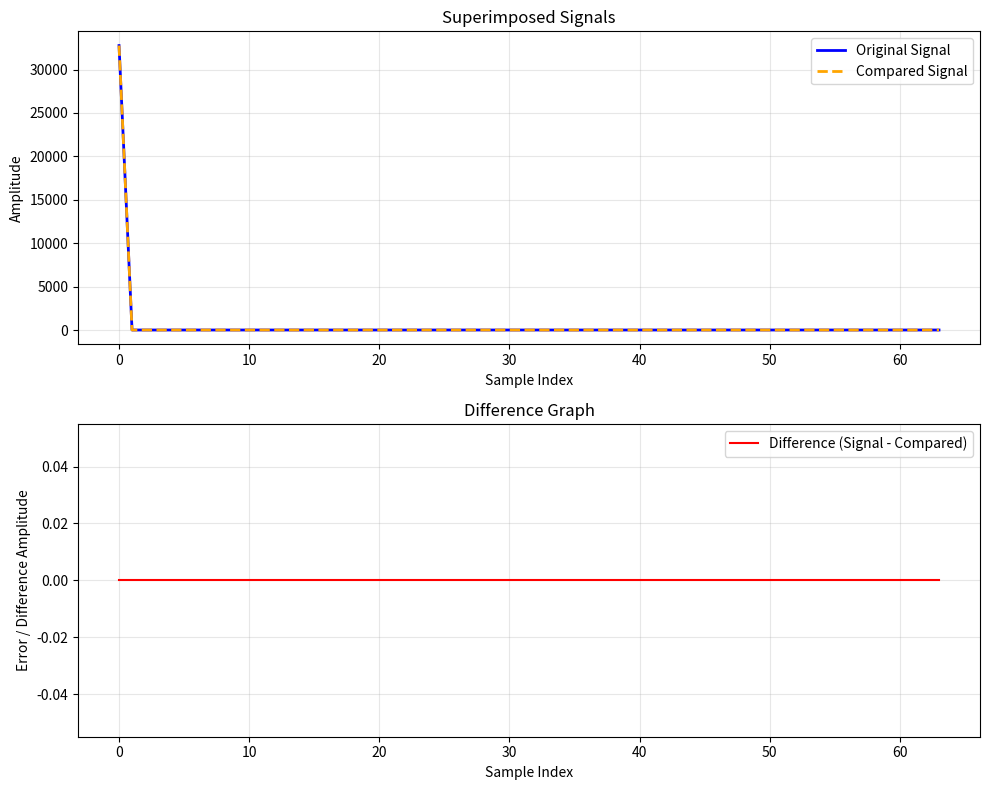
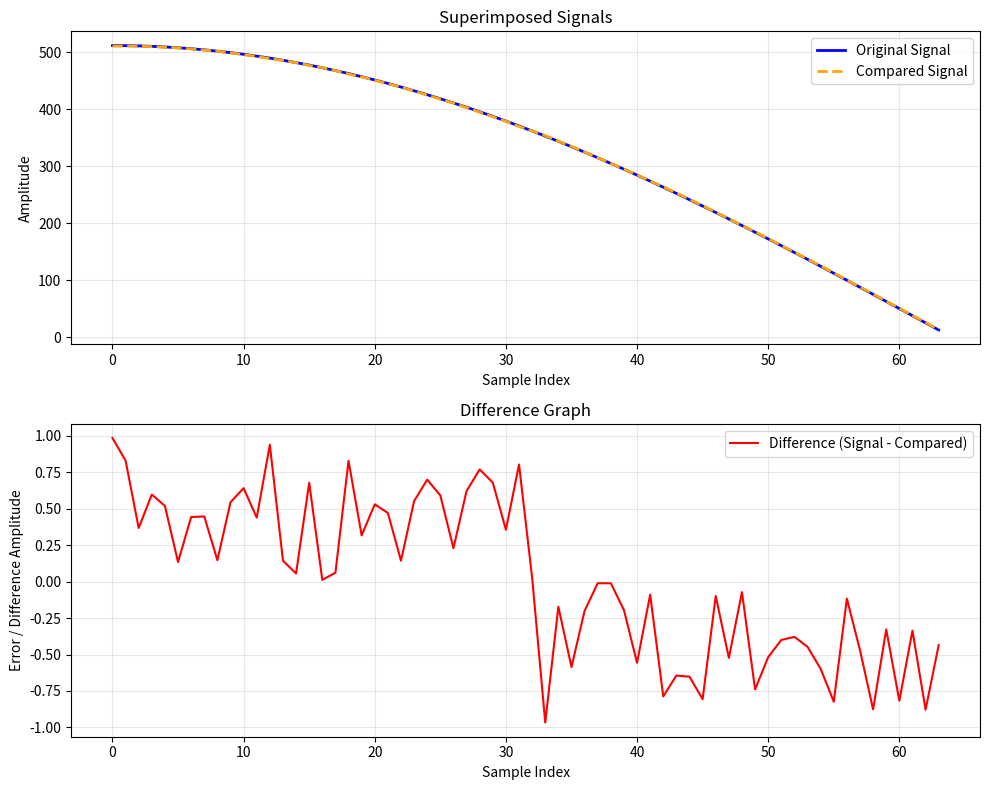
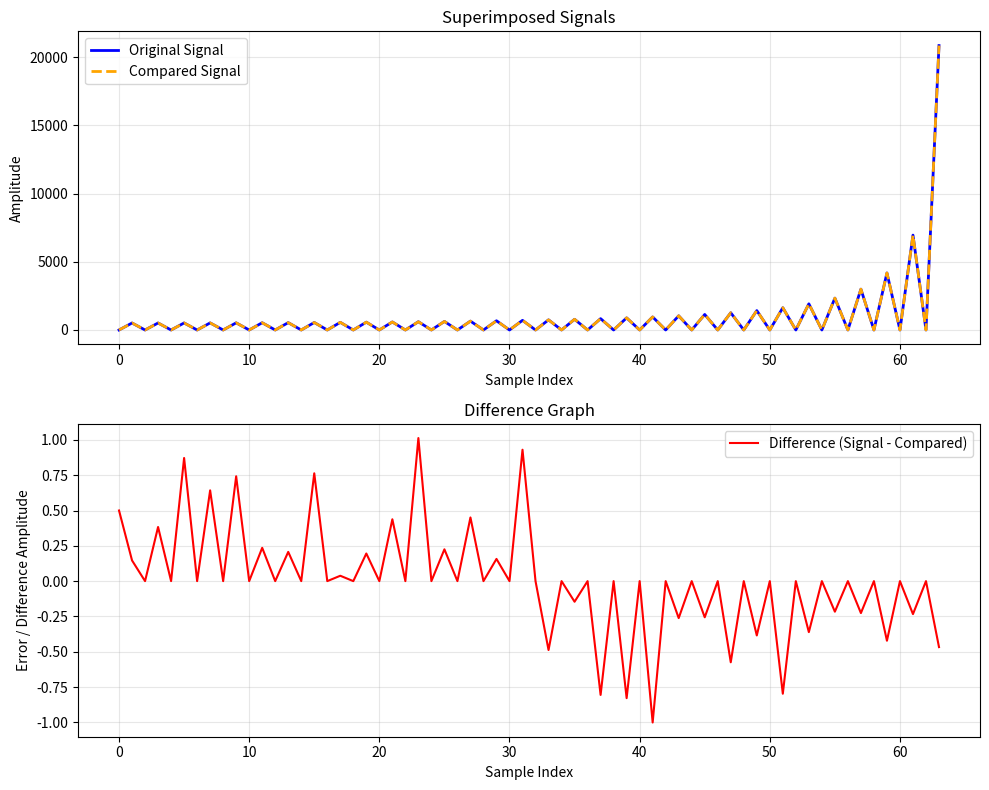
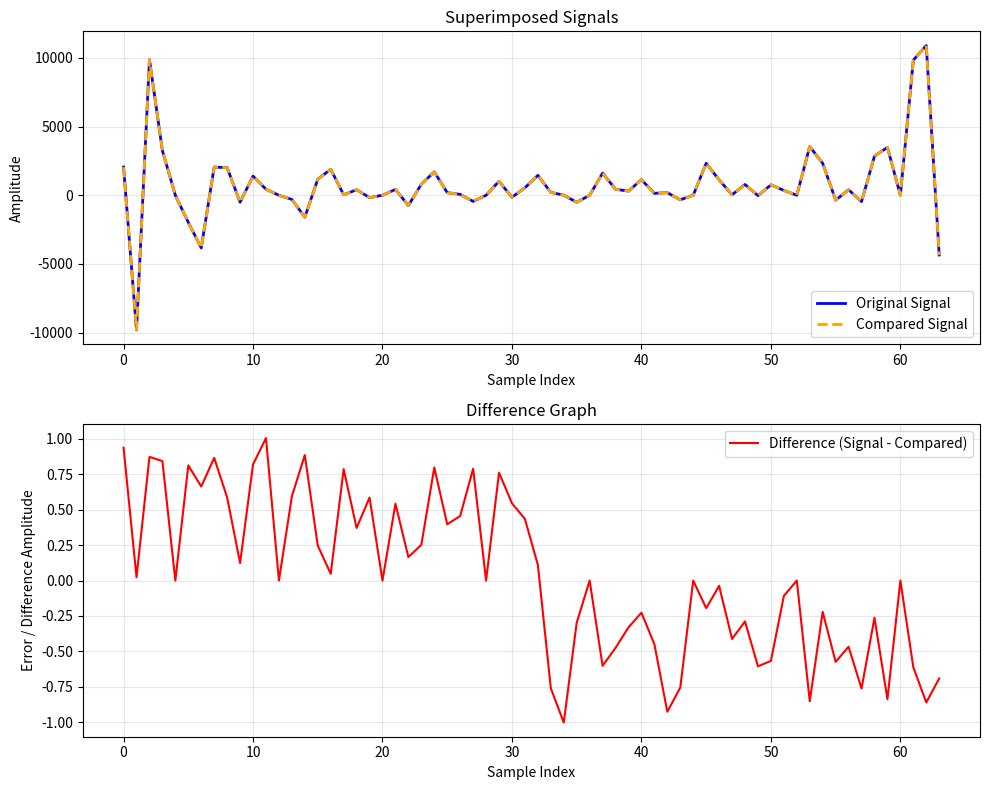
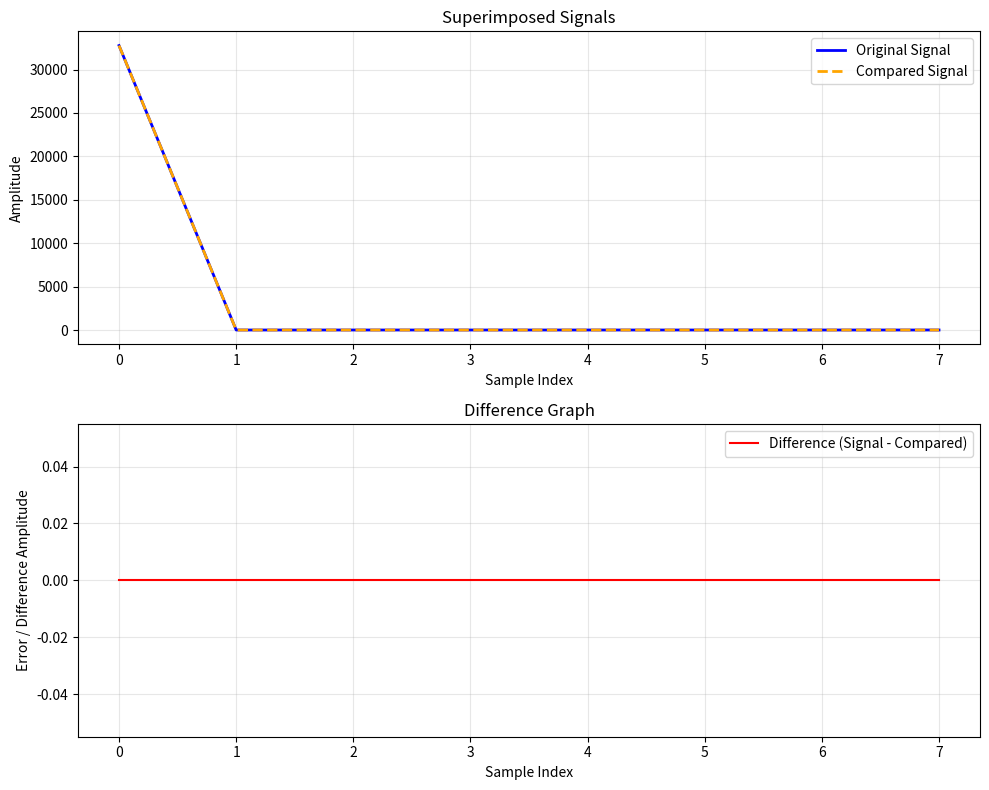
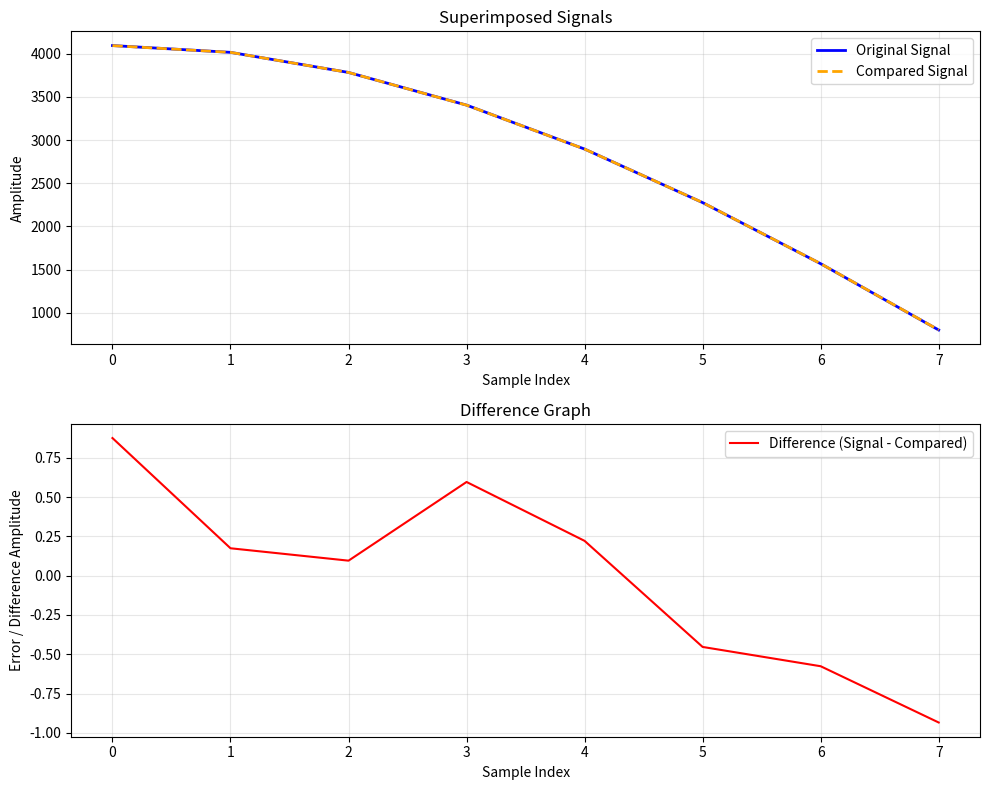
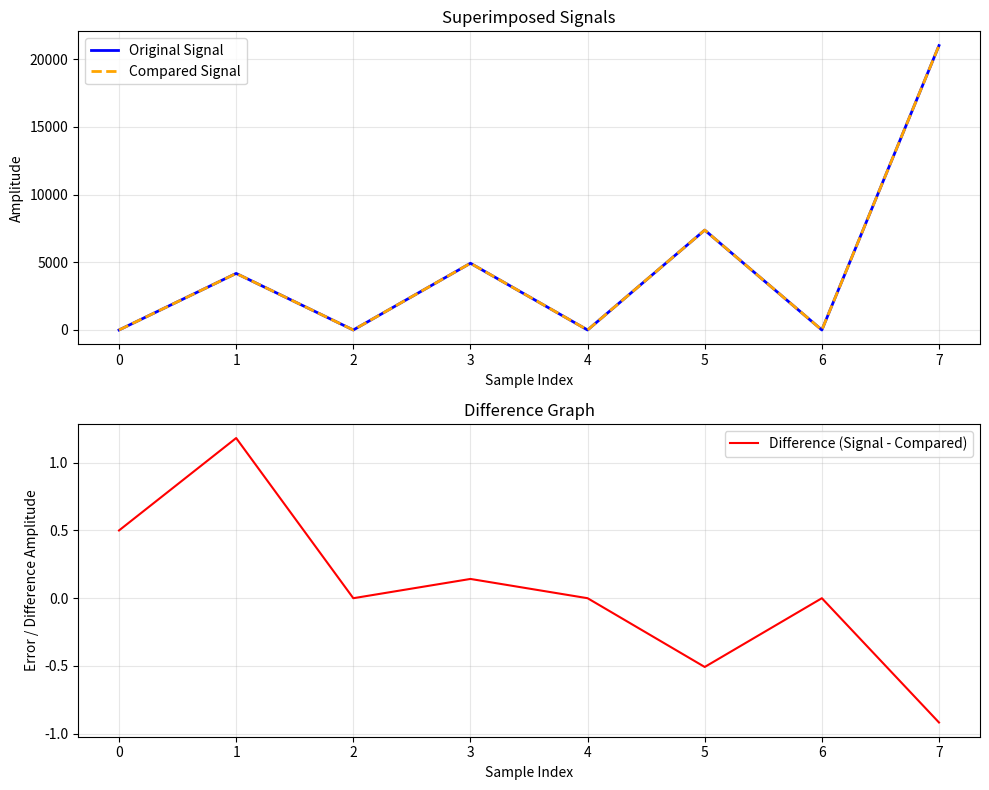
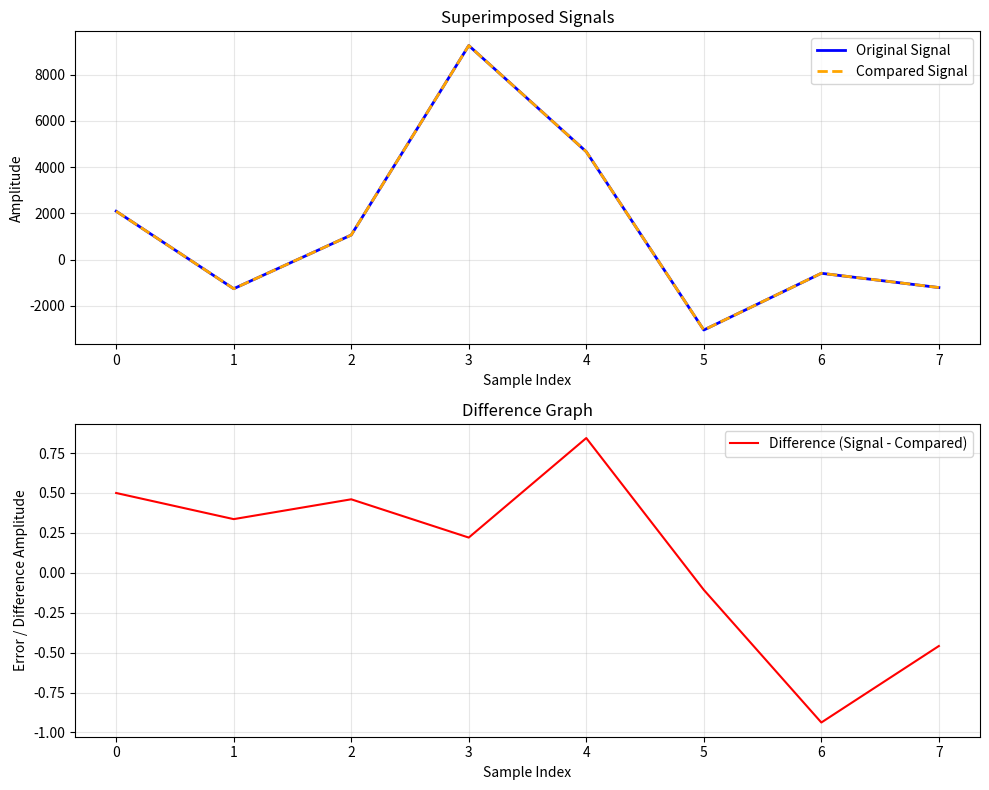

Write Python code to recreate these figures, in order.
import numpy as np
import matplotlib.pyplot as plt
from scipy.fft import dct


def analyse_arrays(signal, compared_signal):
    """
    Plots two arrays superimposed, plots their difference,
    and calculates/prints the Signal-to-Noise Ratio (SNR).
    """
    # Ensure inputs are numpy arrays
    signal = np.asarray(signal)
    compared_signal = np.asarray(compared_signal)

    # Ensure they are the same length
    if len(signal) != len(compared_signal):
        raise ValueError("The two arrays must have the same length.")

    # Calculate the difference (Noise)
    noise = signal - compared_signal

    # --- Plotting ---
    fig, (ax1, ax2) = plt.subplots(2, 1, figsize=(10, 8))

    # 1. Superimposed Graph
    ax1.plot(signal, label='Original Signal', color='blue', linewidth=2)
    ax1.plot(compared_signal, label='Compared Signal', color='orange', linestyle='--', linewidth=2)
    ax1.set_title('Superimposed Signals')
    ax1.set_xlabel('Sample Index')
    ax1.set_ylabel('Amplitude')
    ax1.legend()
    ax1.grid(True, alpha=0.3)

    # 2. Difference Graph
    ax2.plot(noise, label='Difference (Signal - Compared)', color='red', linewidth=1.5)
    ax2.set_title('Difference Graph')
    ax2.set_xlabel('Sample Index')
    ax2.set_ylabel('Error / Difference Amplitude')
    ax2.legend()
    ax2.grid(True, alpha=0.3)

    plt.tight_layout()
    plt.show()

    # --- SNR Calculation ---
    # Power is the mean of the squared amplitude
    signal_power = np.mean(signal ** 2)
    noise_power = np.mean(noise ** 2)

    if noise_power == 0:
        print("SNR: Infinity (The arrays are perfectly identical)")
        return float('inf')

    snr_db = 10 * np.log10(signal_power / noise_power)

    # Print result
    print("-" * 30)
    print(f"Signal Power: {signal_power:.4f}")
    print(f"Noise Power:  {noise_power:.4f}")
    print(f"SNR:          {snr_db:.2f} dB")
    print("-" * 30)

    return snr_db


def compareDCT(input, VHDL_out):
    size = len(input)
    scipy_result = dct(input, norm=None, type=2) / (size * 2)
    analyse_arrays(scipy_result, VHDL_out)


# ==========================================
# Example Usage
# ==========================================
if __name__ == "__main__":
    signal1 = np.array([
        32767, 32767, 32767, 32767, 32767, 32767, 32767, 32767,
        32767, 32767, 32767, 32767, 32767, 32767, 32767, 32767,
        32767, 32767, 32767, 32767, 32767, 32767, 32767, 32767,
        32767, 32767, 32767, 32767, 32767, 32767, 32767, 32767,
        32767, 32767, 32767, 32767, 32767, 32767, 32767, 32767,
        32767, 32767, 32767, 32767, 32767, 32767, 32767, 32767,
        32767, 32767, 32767, 32767, 32767, 32767, 32767, 32767,
        32767, 32767, 32767, 32767, 32767, 32767, 32767, 32767], dtype=float)

    signal2 = np.array([
        32767, 0, 0, 0, 0, 0, 0, 0,
        0, 0, 0, 0, 0, 0, 0, 0,
        0, 0, 0, 0, 0, 0, 0, 0,
        0, 0, 0, 0, 0, 0, 0, 0,
        0, 0, 0, 0, 0, 0, 0, 0,
        0, 0, 0, 0, 0, 0, 0, 0,
        0, 0, 0, 0, 0, 0, 0, 0,
        0, 0, 0, 0, 0, 0, 0, 0], dtype=float)

    signal3 = np.array([
        32767, -32768, 32767, -32768, 32767, -32768, 32767, -32768,
        32767, -32768, 32767, -32768, 32767, -32768, 32767, -32768,
        32767, -32768, 32767, -32768, 32767, -32768, 32767, -32768,
        32767, -32768, 32767, -32768, 32767, -32768, 32767, -32768,
        32767, -32768, 32767, -32768, 32767, -32768, 32767, -32768,
        32767, -32768, 32767, -32768, 32767, -32768, 32767, -32768,
        32767, -32768, 32767, -32768, 32767, -32768, 32767, -32768,
        32767, -32768, 32767, -32768, 32767, -32768, 32767, -32768
    ], dtype=float)

    signal4 = np.array([32767, -32767, 32767, -32767, 32767, -32767, 32767, -32767,
                        32767, -32767, 32767, -32767, 32767, -32767, 32767, -32767,
                        32767, -32767, -32767, -32767, -32767, -32767, -32767, -32767,
                        -32767, -32767, -32767, -32767, -32767, -32767, -32767, 32767,
                        -32767, 32767, -32767, 32767, -32767, 32767, -32767, 32767,
                        -32767, 32767, -32767, 32767, -32767, 32767, -32767, 32767,
                        32767, 32767, 32767, 32767, 32767, 32767, 32767, 32767,
                        32767, 32767, 32767, 32767, 32767, 32767, 32767, 32767], dtype=float)

    VHDL_out1 = np.array(
        [32767, 0, 0, 0, 0, 0, 0, 0, 0, 0, 0, 0, 0, 0, 0, 0, 0, 0, 0, 0, 0, 0, 0, 0, 0, 0, 0, 0, 0, 0, 0, 0, 0, 0, 0, 0,
         0, 0, 0, 0, 0, 0, 0, 0, 0, 0, 0, 0, 0, 0, 0, 0, 0, 0, 0, 0, 0, 0, 0, 0, 0, 0, 0, 0], dtype=float)

    VHDL_out2 = np.array(
        [511, 511, 511, 510, 509, 508, 506, 504, 502, 499, 496, 493, 489, 486, 482, 477, 473, 468, 462, 457, 451, 445,
         439, 432, 425, 418, 411, 403, 395, 387, 379, 370, 362, 354, 344, 335, 325, 315, 305, 295, 285, 274, 264, 253,
         242, 231, 219, 208, 196, 185, 173, 161, 149, 137, 125, 113, 100, 88, 76, 63, 51, 38, 26, 13], dtype=float)

    VHDL_out3 = np.array(
        [-1, 512, 0, 513, 0, 515, 0, 519, 0, 524, 0, 531, 0, 539, 0, 548, 0, 560, 0, 573, 0, 588, 0, 605, 0, 626, 0,
         649, 0, 676, 0, 706, 0, 743, 0, 784, 0, 833, 0, 890, 0, 958, 0, 1039, 0, 1139, 0, 1264, 0, 1423, 0, 1633, 0,
         1920, 0, 2337, 0, 2995, 0, 4183, 0, 6960, 0, 20863], dtype=float)

    VHDL_out4 = np.array(
        [2047, -9806, 9873, 3248, 0, -1974, -3835, 2051, 2008, -505, 1392, 436, 0, -305, -1596, 1165, 1892, 35, 400,
         -172, 0, 422, -751, 804, 1702, 190, 64, -447, 0, 1017, -143, 542, 1448, 210, 8, -512, 0, 1613, 435, 301, 1138,
         140, 189, -329, 0, 2324, 1119, 38, 784, -28, 755, 353, 0, 3544, 2324, -355, 400, -460, 2844, 3484, 0, 9835,
         10895, -4346], dtype=float)

    compareDCT(signal1, VHDL_out1)
    compareDCT(signal2, VHDL_out2)
    compareDCT(signal3, VHDL_out3)
    compareDCT(signal4, VHDL_out4)

if __name__ == "__main__":
    signal1 = np.array([
        32767, 32767, 32767, 32767, 32767, 32767, 32767, 32767], dtype=float)

    signal2 = np.array([
        32767, 0, 0, 0, 0, 0, 0, 0], dtype=float)

    signal3 = np.array([
        32767, -32768, 32767, -32768, 32767, -32768, 32767, -32768], dtype=float)

    signal4 = np.array([19280, -993, -29155, -6286, 20643, 16337, -4209, 1131], dtype=float)

    VHDL_out1 = np.array(
        [32767, 0, 0, 0, 0, 0, 0, 0], dtype=float)

    VHDL_out2 = np.array(
        [4095, 4017, 3784, 3405, 2896, 2276, 1568, 800], dtype=float)

    VHDL_out3 = np.array(
        [-1, 4175, 0, 4926, 0, 7373, 0, 20996], dtype=float)

    VHDL_out4 = np.array(
        [2093, -1257, 1063, 9255, 4665, -3042, -589, -1207], dtype=float)

    compareDCT(signal1, VHDL_out1)
    compareDCT(signal2, VHDL_out2)
    compareDCT(signal3, VHDL_out3)
    compareDCT(signal4, VHDL_out4)
